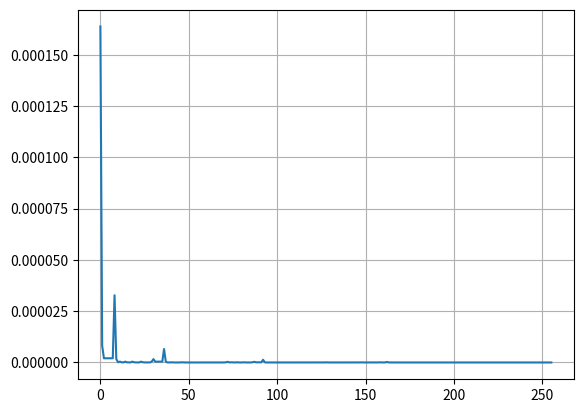

Reproduce this figure in Python.
import numpy as np
import numpy as np
import matplotlib.pyplot as plt
from itertools import permutations
from itertools import combinations
from itertools import combinations_with_replacement

matriz_transicion=np.array([[0.8, 0.2],[0.2,0.8]])
matriz_emision=np.array([[0.5, 0.9],[0.5,0.1]])


probabilidad_priori=np.array([0.2, 0.8])
probabilidad_priori_justa=probabilidad_priori[0]
probabilidad_priori_sesgada=probabilidad_priori[1]

def generar_secuencias_ocultas(estados, longitud):
    if longitud == 1:
        return [[estado] for estado in estados]
    
    secuencias = []
    for secuencia_anterior in generar_secuencias_ocultas(estados, longitud - 1):
        for estado in estados:
            nueva_secuencia = secuencia_anterior + [estado]
            secuencias.append(nueva_secuencia)
    return secuencias

def calcular_probabilidad(pi, T, secuencia_oculta):
    probabilidad = pi[estados_ocultos.index(secuencia_oculta[0])]
    for t in range(1, len(secuencia_oculta)):
        probabilidad *= T[estados_ocultos.index(secuencia_oculta[t - 1])][estados_ocultos.index(secuencia_oculta[t])]
    return probabilidad

estados_ocultos = ['J', 'B']

longitud_secuencia = 8
posibles_secuencias_ocultas = generar_secuencias_ocultas(estados_ocultos, longitud_secuencia)

probabilidad_maxima = 0.0
secuencia_maxima = None

for secuencia_oculta in posibles_secuencias_ocultas:
    probabilidad = calcular_probabilidad(probabilidad_priori, matriz_transicion, secuencia_oculta)
    
    if probabilidad > probabilidad_maxima:
        probabilidad_maxima = probabilidad
        secuencia_maxima = secuencia_oculta

print("Secuencia oculta más probable:", secuencia_maxima)
print("Probabilidad asociada:", probabilidad_maxima)

# Definimos estados y priors
States = np.array([0,1]) # Deben ser enteros 
Prior =  np.array([0.2,0.8])

# Definimos matrices de emisión y transmision
T = np.array([[0.8, 0.2],[0.2,0.8]])

E = np.array([[0.5, 0.9],[0.5,0.1]])


#np.sum(T,axis=0)

DictH = {0:'Justa',1:'Sesgada'} 


DictO = {0:'Cara',1:'Sello'}



Obs = np.array([1, 0, 0, 0, 1, 0, 1, 0])

def GetStates(States,N):
    
    CStates = list( combinations_with_replacement(States,N) )
    
    print(CStates)
    
    Permu = []
    
    for it in CStates:
        p = list(permutations(it,N))
       # print(p)
        
        for i in p:
            if i not in Permu:
                Permu.append(i)
                
    return np.array(Permu)
HiddenStates = GetStates(States,8)
HiddenStates

def GetProb(T,E,Obs,State,Prior):
    
    n = len(Obs)
    p = 1.
    
    p *= Prior[State[0]]
    
    # Matriz de transicion
    for i in range(n-1):
        p *= T[ State[i+1], State[i]  ]
        
    for i in range(n):
        p *= E[ Obs[i], State[i] ]
        
    return p

P = np.zeros(HiddenStates.shape[0], dtype=np.float64)

for i in range(P.shape[0]):
    P[i] = GetProb(T,E,Obs,HiddenStates[i],Prior)
    
print(P)

ii = np.where( P == np.amax(P))
print(HiddenStates[ii])
for i in HiddenStates[ii]:
    print(i)
print(max(P))

np.sum(P)

ObsStates = GetStates([0,1],8)

Nobs = ObsStates.shape[0]

PObs = np.zeros(Nobs)

for j in range(Nobs):
    
    dim = HiddenStates.shape[0]
    P = np.zeros(dim)
    
    for i in range(dim):
        P[i] = GetProb(T,E,ObsStates[j],HiddenStates[i],Prior)
        
    PObs[j] = np.sum(P)



plt.plot(P)
plt.grid(True)

print(np.sum(PObs))
print("El resultado se acerca de sobremanera al resultado teórico de 1")